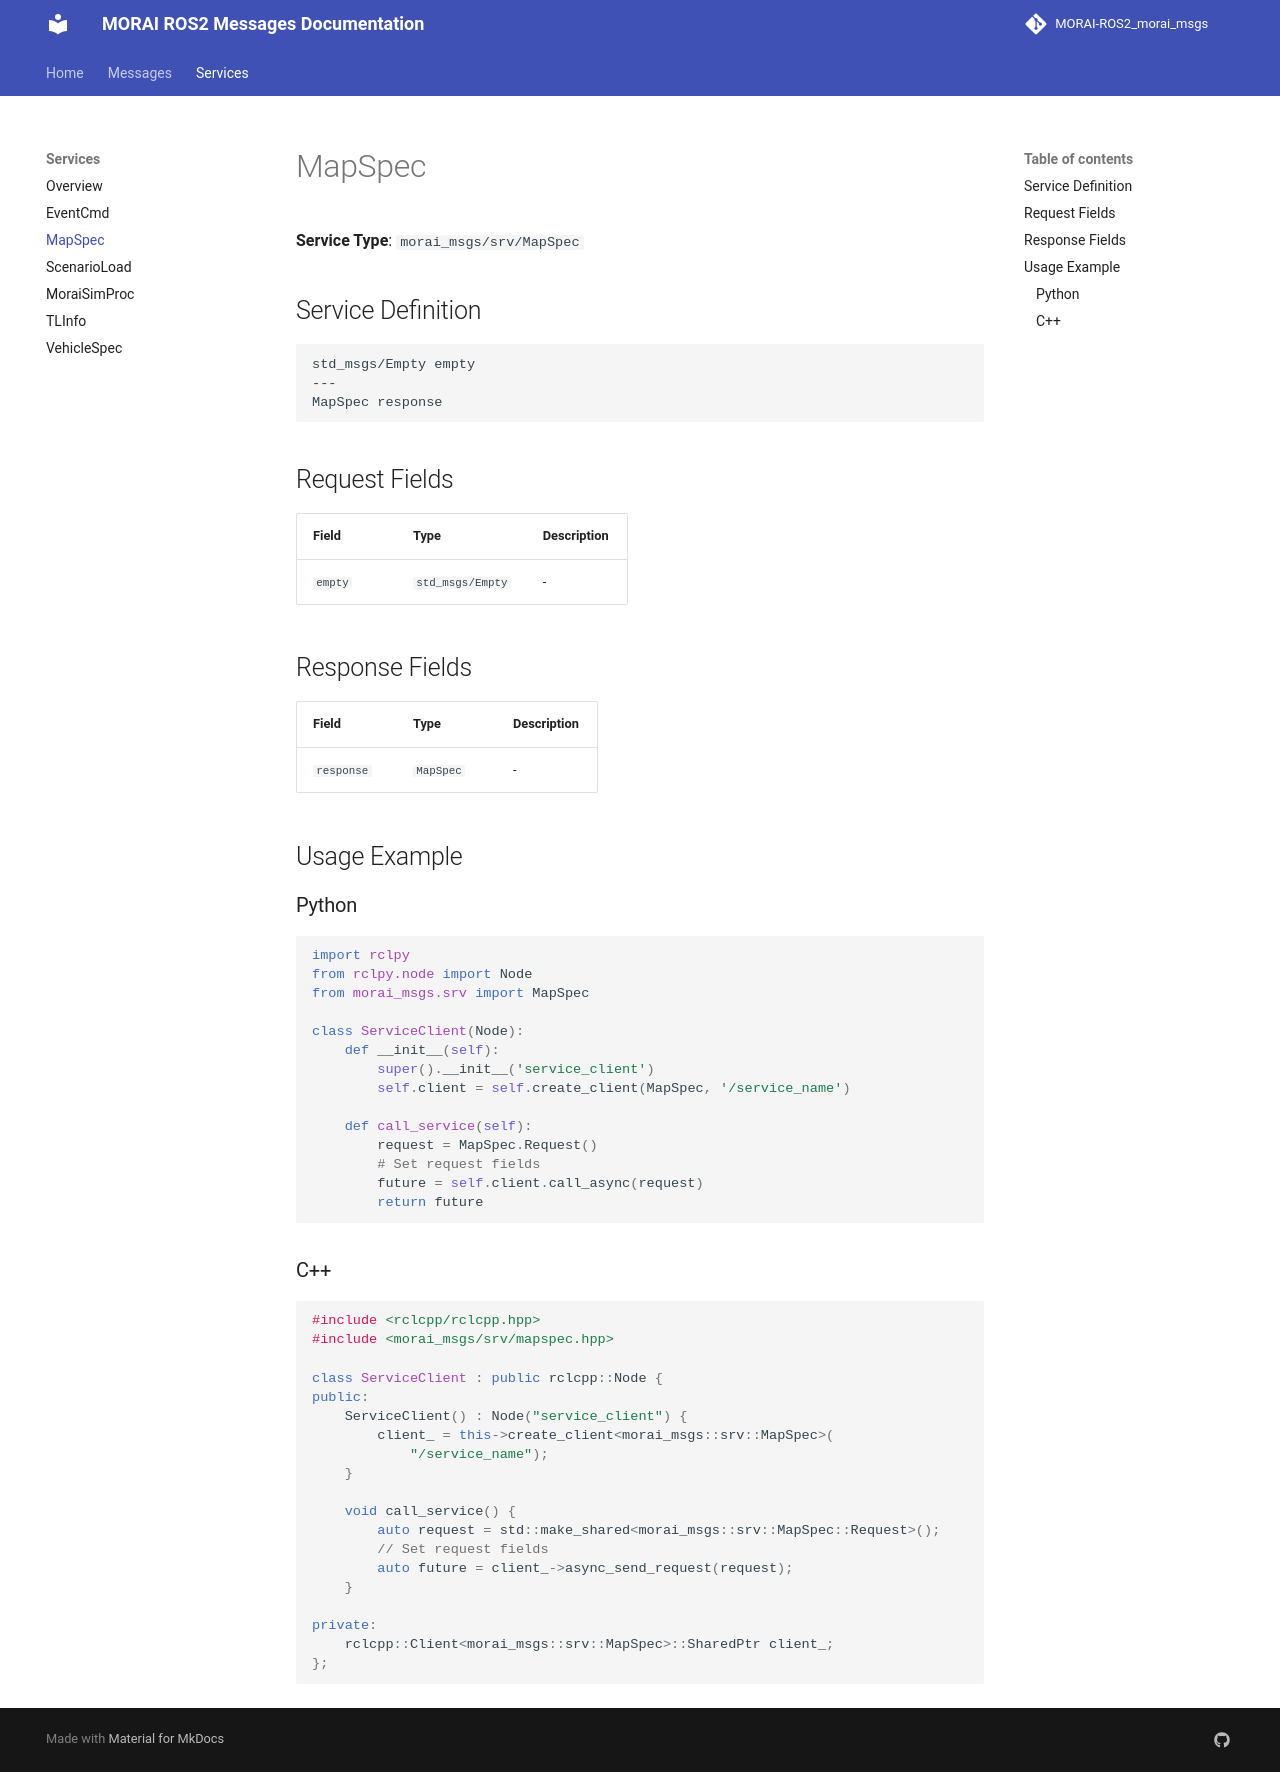

repository: Proejct-MR-2026/MR_Morai-Autoware_Morai-Disturbance-msg · page: services/MapSpec/index.html · generator: mkdocs

# MapSpec

**Service Type**: `morai_msgs/srv/MapSpec`

## Service Definition

```
std_msgs/Empty empty
---
MapSpec response
```

## Request Fields

| Field | Type | Description |
|-------|------|-------------|
| `empty` | `std_msgs/Empty` | - |

## Response Fields

| Field | Type | Description |
|-------|------|-------------|
| `response` | `MapSpec` | - |

## Usage Example

### Python

```python
import rclpy
from rclpy.node import Node
from morai_msgs.srv import MapSpec

class ServiceClient(Node):
    def __init__(self):
        super().__init__('service_client')
        self.client = self.create_client(MapSpec, '/service_name')
        
    def call_service(self):
        request = MapSpec.Request()
        # Set request fields
        future = self.client.call_async(request)
        return future
```

### C++

```cpp
#include <rclcpp/rclcpp.hpp>
#include <morai_msgs/srv/mapspec.hpp>

class ServiceClient : public rclcpp::Node {
public:
    ServiceClient() : Node("service_client") {
        client_ = this->create_client<morai_msgs::srv::MapSpec>(
            "/service_name");
    }
    
    void call_service() {
        auto request = std::make_shared<morai_msgs::srv::MapSpec::Request>();
        // Set request fields
        auto future = client_->async_send_request(request);
    }

private:
    rclcpp::Client<morai_msgs::srv::MapSpec>::SharedPtr client_;
};
```
